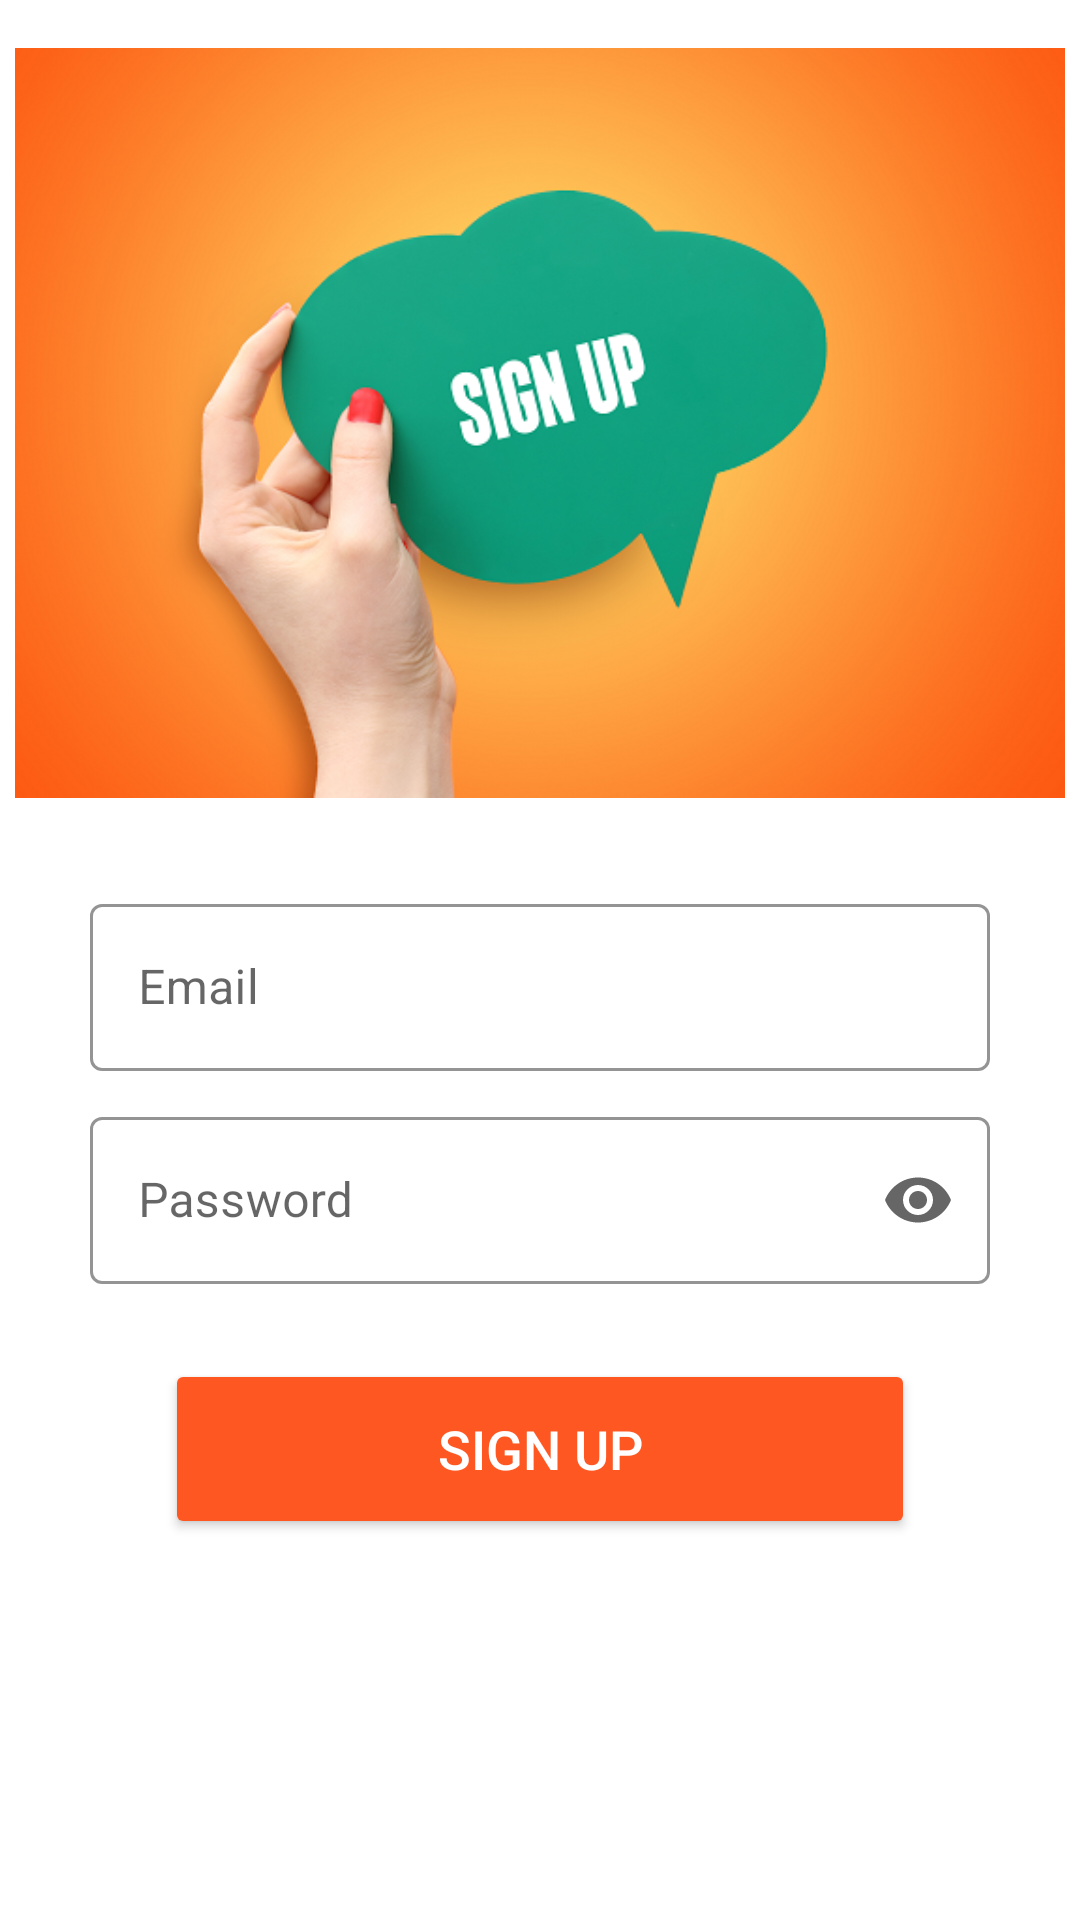

Layout XML and referenced resources for this Android screen:
<!-- AndroidManifest.xml: activity theme SignupTheme -->
<!-- res/layout/activity_signup.xml -->
<?xml version="1.0" encoding="utf-8"?>
<androidx.constraintlayout.widget.ConstraintLayout
    xmlns:android="http://schemas.android.com/apk/res/android"
    xmlns:app="http://schemas.android.com/apk/res-auto"
    xmlns:tools="http://schemas.android.com/tools"
    android:layout_width="match_parent"
    android:layout_height="match_parent"
    tools:context=".SignupActivity">

    <ImageView
        android:id="@+id/imageView5"
        android:layout_width="350dp"
        android:layout_height="250dp"
        android:layout_marginTop="16dp"
        android:scaleType="centerCrop"
        app:layout_constraintEnd_toEndOf="parent"
        app:layout_constraintHorizontal_bias="0.5"
        app:layout_constraintStart_toStartOf="parent"
        app:layout_constraintTop_toTopOf="parent"
        app:srcCompat="@drawable/signup" />

    <com.google.android.material.textfield.TextInputLayout
        android:id="@+id/textInputLayout4"
        style="@style/Widget.MaterialComponents.TextInputLayout.OutlinedBox"
        android:layout_width="300dp"
        android:layout_height="wrap_content"
        android:layout_marginTop="10dp"
        app:boxStrokeColor="@color/black"
        app:endIconMode="password_toggle"
        app:hintTextColor="@color/black"
        app:layout_constraintEnd_toEndOf="parent"
        app:layout_constraintHorizontal_bias="0.5"
        app:layout_constraintStart_toStartOf="parent"
        app:layout_constraintTop_toBottomOf="@+id/textInputLayout3"
        app:startIconDrawable="@drawable/ic_baseline_lock_24">

        <com.google.android.material.textfield.TextInputEditText
            android:id="@+id/editTextSignupPassword"
            android:layout_width="match_parent"
            android:layout_height="wrap_content"
            android:hint="Password"
            android:inputType="textPassword"
            android:textColor="@color/black"
            android:textColorHint="@color/black"
            android:textCursorDrawable="@null" />
    </com.google.android.material.textfield.TextInputLayout>

    <com.google.android.material.textfield.TextInputLayout
        android:id="@+id/textInputLayout3"
        style="@style/Widget.MaterialComponents.TextInputLayout.OutlinedBox"
        android:layout_width="300dp"
        android:layout_height="wrap_content"
        android:layout_marginTop="30dp"
        app:boxStrokeColor="@color/black"
        app:hintTextColor="@color/black"
        app:layout_constraintEnd_toEndOf="parent"
        app:layout_constraintHorizontal_bias="0.5"
        app:layout_constraintStart_toStartOf="parent"
        app:layout_constraintTop_toBottomOf="@+id/imageView5"
        app:startIconDrawable="@drawable/ic_baseline_email_24">

        <com.google.android.material.textfield.TextInputEditText
            android:id="@+id/editTextSignupEmail"
            android:layout_width="match_parent"
            android:layout_height="wrap_content"
            android:hint="Email"
            android:inputType="textEmailAddress"
            android:textColor="@color/black"
            android:textColorHint="@color/black"
            android:textCursorDrawable="@null" />

    </com.google.android.material.textfield.TextInputLayout>

    <Button
        android:id="@+id/buttonSignup"
        android:layout_width="250dp"
        android:layout_height="60dp"
        android:layout_marginTop="25dp"
        android:backgroundTint="@color/orange"
        android:text="Sign Up"
        android:textAllCaps="true"
        android:textColor="@color/white"
        android:textSize="18sp"
        app:layout_constraintEnd_toEndOf="parent"
        app:layout_constraintHorizontal_bias="0.5"
        app:layout_constraintStart_toStartOf="parent"
        app:layout_constraintTop_toBottomOf="@+id/textInputLayout4" />

    <ProgressBar
        android:id="@+id/progressBarSignup"
        style="?android:attr/progressBarStyle"
        android:layout_width="wrap_content"
        android:layout_height="wrap_content"
        android:visibility="invisible"
        app:layout_constraintBottom_toBottomOf="parent"
        app:layout_constraintEnd_toEndOf="parent"
        app:layout_constraintHorizontal_bias="0.5"
        app:layout_constraintStart_toStartOf="parent"
        app:layout_constraintTop_toBottomOf="@+id/buttonSignup" />

</androidx.constraintlayout.widget.ConstraintLayout>
<!-- resources referenced by this layout -->
<resources>
  <color name="black">#FF000000</color>
  <color name="orange">#FF5722</color>
  <color name="white">#FFFFFFFF</color>
  <!-- drawable signup: png bitmap (drawable, 344071 bytes) -->
  <style name="SignupTheme" parent="Theme.MaterialComponents.DayNight.DarkActionBar">
          
          <item name="colorPrimary">@color/orange</item>
          <item name="colorPrimaryVariant">@color/orange</item>
          <item name="colorOnPrimary">@color/white</item>
          
          <item name="colorSecondary">@color/teal_200</item>
          <item name="colorSecondaryVariant">@color/teal_700</item>
          <item name="colorOnSecondary">@color/black</item>
          
          <item name="android:statusBarColor" tools:targetApi="l">?attr/colorPrimaryVariant</item>
          
      </style>
  <color name="teal_200">#FF03DAC5</color>
  <color name="teal_700">#FF018786</color>
</resources>
